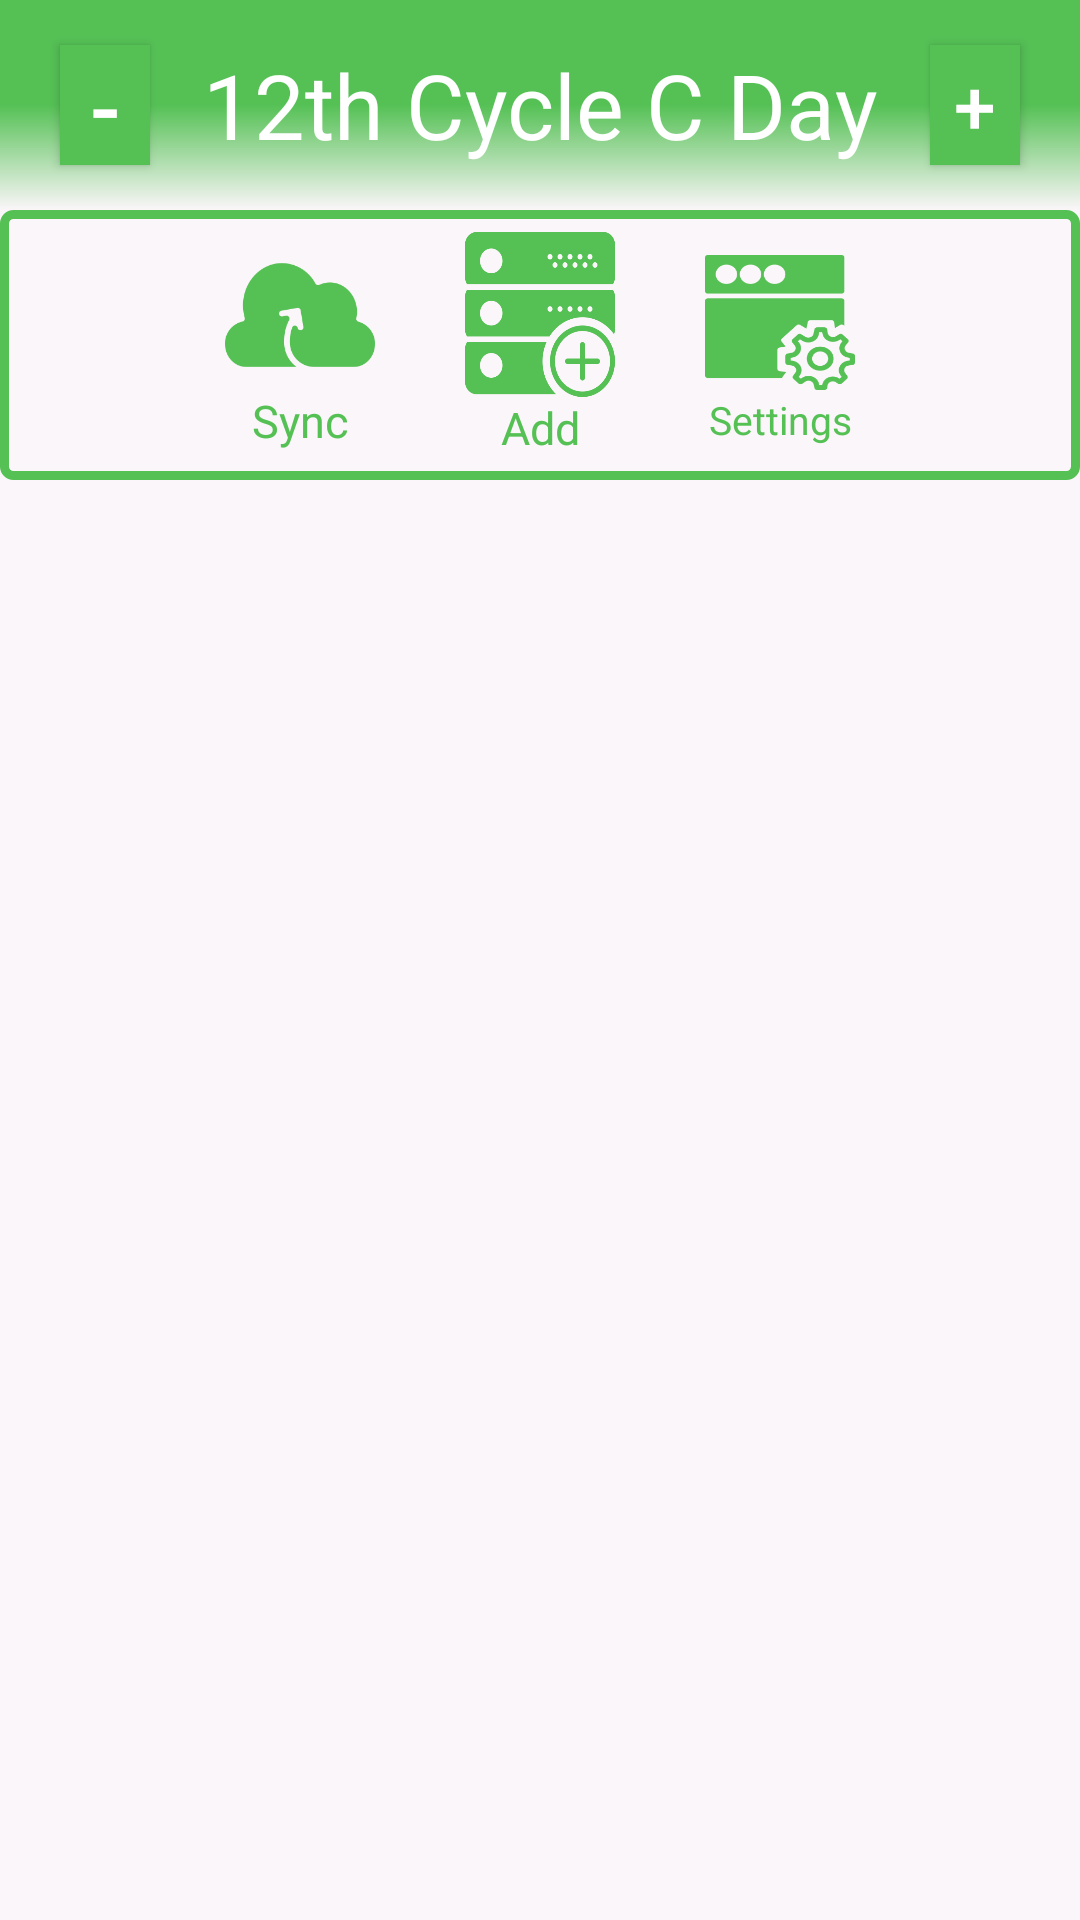

Write the Android layout XML for this screen, with the resource values it uses.
<!-- AndroidManifest.xml: application theme AppTheme -->
<!-- res/layout/activity_dashboard2.xml -->
<?xml version="1.0" encoding="utf-8"?>

<LinearLayout xmlns:android="http://schemas.android.com/apk/res/android"
    xmlns:app="http://schemas.android.com/apk/res-auto"
    xmlns:tools="http://schemas.android.com/tools"
    android:layout_width="match_parent"
    android:layout_height="match_parent"
    android:orientation="vertical"
    android:background="@color/myoffwhite"
    tools:context=".DashboardActivity">

    <LinearLayout
        android:layout_width="match_parent"
        android:layout_height="70dp"
        android:background="@drawable/attendance_percentage_card"
        android:gravity="center">
        <Button
            android:layout_width="30dp"
            android:layout_height="40dp"
            android:text="-"
            android:gravity="center"
            android:textSize="30dp"
            android:textColor="@color/mywhite"
            android:background="@color/green"
            />
        <TextView
            android:layout_width="260dp"
            android:layout_height="wrap_content"
            android:text="12th Cycle C Day"
            android:textColor="@color/mywhite"
            android:gravity="center"
            android:textSize="30dp"

            />

        <Button
            android:layout_width="30dp"
            android:layout_height="40dp"
            android:text="+"
            android:gravity="center"
            android:textSize="25dp"
            android:textColor="@color/mywhite"
            android:background="@color/green"
            />
    </LinearLayout>
    <LinearLayout
        android:layout_width="match_parent"
        android:layout_height="90dp"
        android:gravity="center"
        android:background="@drawable/green_border"
        >
        <LinearLayout
            android:layout_width="50dp"
            android:layout_height="70dp"
            android:layout_marginRight="15dp"
            android:layout_marginLeft="15dp"
            android:orientation="vertical">
            <ImageView

                android:layout_width="50dp"
                android:layout_height="50dp"
                android:background="@drawable/cloud"
                android:backgroundTint="@color/green"
                />
            <TextView
                android:layout_width="50dp"
                android:layout_height="20dp"
                android:text="Sync"
                android:textSize="15dp"
                android:textColor="@color/green"
                android:gravity="center"
                />

        </LinearLayout>


        <LinearLayout
            android:layout_width="50dp"
            android:layout_height="75dp"
            android:layout_marginRight="15dp"
            android:layout_marginLeft="15dp"
            android:orientation="vertical">
            <ImageView

                android:layout_width="50dp"
                android:layout_height="55dp"
                android:background="@drawable/server"
                android:backgroundTint="@color/green"
                />
            <TextView
                android:layout_width="50dp"
                android:layout_height="20dp"
                android:text="Add"
                android:textSize="15dp"
                android:textColor="@color/green"
                android:gravity="center"
                />

        </LinearLayout>
        <LinearLayout
            android:layout_width="50dp"
            android:layout_height="70dp"
            android:layout_marginRight="15dp"
            android:layout_marginLeft="15dp"
            android:orientation="vertical"
            android:gravity="center">
            <ImageView

                android:layout_marginTop="5dp"
                android:layout_width="50dp"
                android:layout_height="45dp"
                android:background="@drawable/browser"
                android:backgroundTint="@color/green"
                />
            <TextView
                android:layout_width="50dp"
                android:layout_height="20dp"
                android:text="Settings"
                android:gravity="center"
                android:textSize="13dp"
                android:textColor="@color/green"
                />

        </LinearLayout>
    </LinearLayout>



    <ScrollView
        android:layout_width="match_parent"
        android:layout_height="match_parent"
        android:layout_marginTop="5dp"
        android:layout_marginBottom="5dp">

        <LinearLayout
            android:layout_width="match_parent"
            android:layout_height="wrap_content"
            android:paddingLeft="3dp"
            android:paddingRight="3dp"
            android:orientation="vertical"
            android:id="@+id/class_layout">


        </LinearLayout>

    </ScrollView>
</LinearLayout>
<!-- resources referenced by this layout -->
<resources>
  <color name="green">#55C155</color>
  <color name="myoffwhite">#FBF6F9</color>
  <color name="mywhite">#FFFFFF</color>
  <!-- drawable attendance_percentage_card (drawable) -->
  <?xml version="1.0" encoding="UTF-8"?>
  
  <shape xmlns:android="http://schemas.android.com/apk/res/android">
      <gradient
          android:startColor="@color/myoffwhite"
          android:centerColor="@color/green"
          android:endColor="@color/green"
          android:angle="90"
          />
  </shape>
  <!-- drawable browser: png bitmap (drawable, 6074 bytes) -->
  <!-- drawable cloud: png bitmap (drawable, 3904 bytes) -->
  <!-- drawable green_border (drawable) -->
  <?xml version="1.0" encoding="utf-8"?>
  
  <shape xmlns:android="http://schemas.android.com/apk/res/android" >
  
      <stroke
          android:width="3dp"
          android:color="@color/green"
          />
  
      <corners android:radius="3dp" />
  </shape>
  <!-- drawable server: png bitmap (drawable, 20372 bytes) -->
  <style name="AppTheme" parent="Theme.MaterialComponents.Light.NoActionBar">
          
          <item name="colorPrimary">@color/myred</item>
          <item name="colorPrimaryDark">@color/myred</item>
      </style>
  <color name="myred">#FF5454</color>
</resources>
